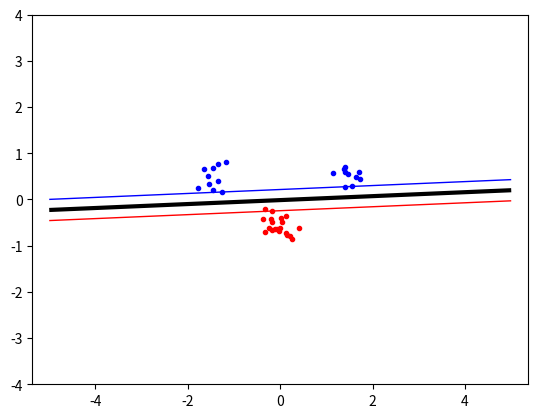

Generate this figure with matplotlib:
import numpy as np
import random
import math
from scipy.optimize import minimize
import matplotlib.pyplot as plt


class SVM():

    def __init__(self, start, upperBound, samples, target, data):
        self.start = start
        self.bounds = [(0, upperBound) for b in range(samples)]
        self.constraints = {'type': 'eq', 'fun': self.zeroFunction}
        self.data = data
        self.target = target
        self.samples = samples
        self.P = self.Pmatrix()
        self.sv = []
        self.b = None

    # def __str__(self):
    #     return "alpha: " + str(self.alpha)

    #  A linear kernel function

    def Pmatrix(self):
        self.P = np.zeros([self.samples, self.samples])
        for i in range(self.samples):
            for j in range(self.samples):
                self.P[i, j] = self.target[i]*self.target[j] * \
                    self.linearKernalFunction(self.data[i], self.data[j])

        return self.P

    def linearKernalFunction(self, x, y):
        K = np.dot(x, y)
        return K

    #  A polynomial kernel function

    def polyKernalFunction(self, x, y, p=3):
        K = np.power((np.dot(x, y)+1), p)
        return K

    # A Radial Basis Function (RBF) kernels
    def RBFKernalFunction(self, x, y, sigma=0.5):
        K = np.exp(-(np.power((np.linalg.norm(x-y)), 2))/(2*sigma**2))
        return K

    # The function objective

    def objectiveFunction(self, alpha):
        # objective = 0.5*(np.sum([
        #     np.dot(np.dot(np.transpose([alpha]), [alpha]), self.P)]))-np.sum(alpha)

        objective = (1/2)*np.dot(alpha, np.dot(alpha, self.P)) - np.sum(alpha)
        return objective

    #  zeroFunction constraint

    def zeroFunction(self, alpha):
        zero = np.dot(self.target, alpha)
        return zero

    # The indicator function

    def indicator(self, x, y):
        self.threshold(x, y)
        ind = 0
        for j in range(len(self.sv[0])):
            ind += self.sv[2][j]*self.sv[1][j] * \
                self.linearKernalFunction(np.array([x, y]), self.sv[0][j])
        ind = ind - self.b
        return ind

    # Threshold
    def threshold(self, x, y):
        self.b = 0
        for j in range(len(self.sv[0])):
            self. b += self.sv[2][j]*self.sv[1][j] * \
                self.linearKernalFunction(self.sv[0][0], self.sv[0][j])
        self.b = self.b-self.sv[1][0]
        return self.b

    def mini(self):
        ret = minimize(self.objectiveFunction, self.start,
                       bounds=self.bounds, constraints=self.constraints)
        alpha = ret['x']

        # self.alpha = np.array([a*int(a<10**-8) for a in self.alpha if a < 10**-8])
        for i, e in enumerate(alpha):
            if e < 10**-8:
                alpha[i] = 0

        idx = np.nonzero(alpha)[0]
        x = []
        t = []
        a = []
        for i in idx:
            x.append(self.data[i])
            t.append(self.target[i])
            a.append(alpha[i])

        self.sv = (x, t, a)
        return self.sv


def generateTestData():
    classA = np.concatenate((np.random.randn(10, 2) * 0.2 + [1.5, 0.5],
                             np.random.randn(10, 2) * 0.2 + [-1.5, 0.5]))
    classB = np.random.randn(20, 2) * 0.2 + [0.0, -0.5]

    inputs = np.concatenate((classA, classB))
    targets = np.concatenate(
        (np.ones(classA.shape[0]), -np.ones(classB.shape[0])))

    samples = inputs.shape[0]
    permute = list(range(samples))
    random.shuffle(permute)
    inputs = inputs[permute, :]
    targets = targets[permute]
    return classA, classB, inputs, targets, samples


def plot(classA, classB):
    plt.plot([p[0] for p in classA], [p[1] for p in classA], 'b.')

    plt.plot([p[0] for p in classB], [p[1] for p in classB], 'r.')
    plt.axis('equal')
    plt.savefig('svmplot.pdf')
    return


def DecisionBoundary(svm):
    xgrid = np.linspace(-5, 5)
    ygrid = np.linspace(-4, 4)

    grid = np.array([[svm.indicator(x, y) for x in xgrid]for y in ygrid])

    plt.contour(xgrid, ygrid, grid, (-1, 0, 1),
                colors=('red', 'black', 'blue'), linewidths=(1, 3, 1))


def main():
    np.random.seed(100)
    classA, classB, inputs, targets, samples = generateTestData()
    start = np.zeros(samples)
    upperBound = 10
    svm = SVM(start, upperBound, samples, targets, inputs)
    sv = svm.mini()
    plot(classA, classB)
    DecisionBoundary(svm)
    plt.show()


if __name__ == "__main__":
    main()
